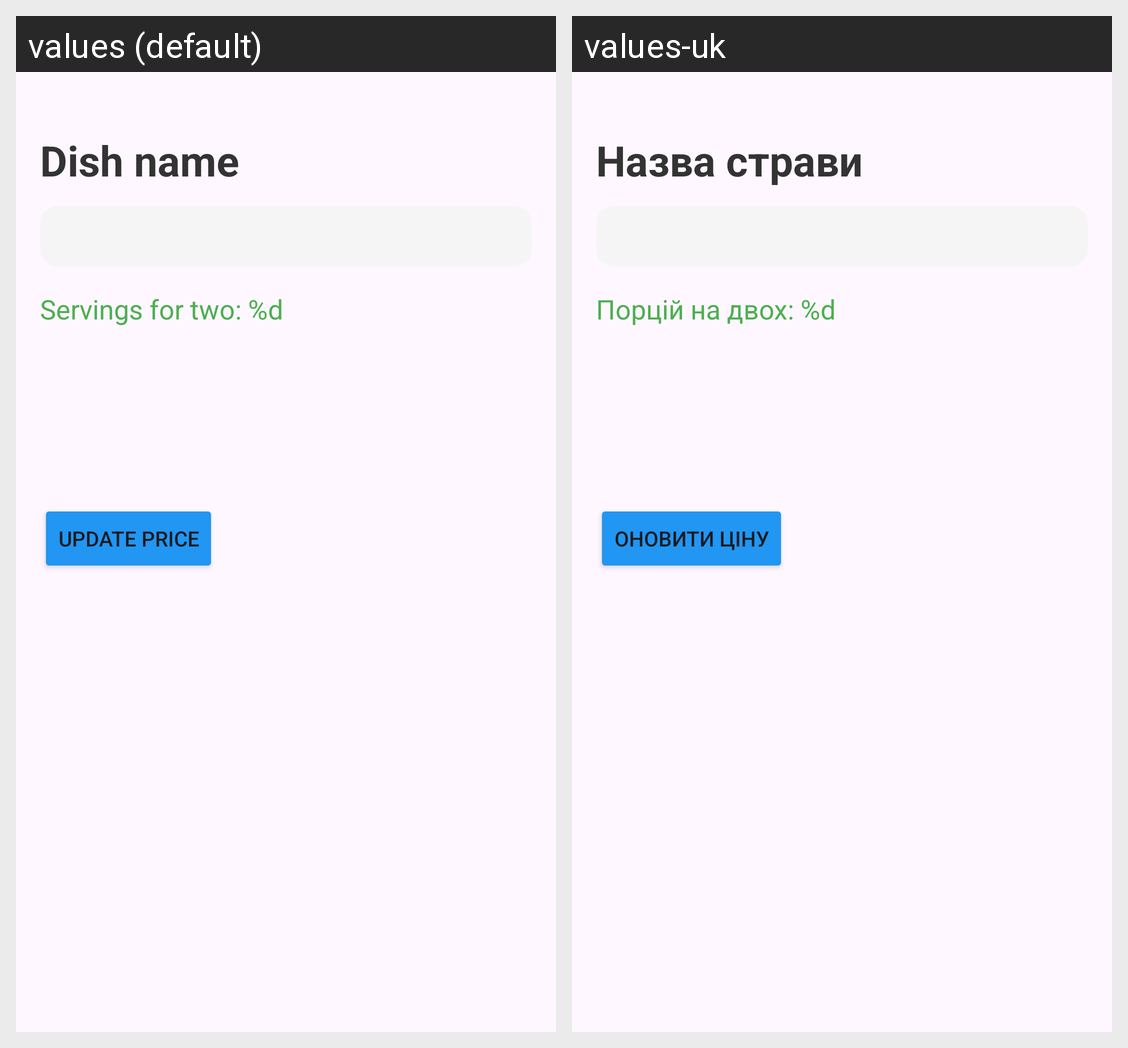

Translations of the strings shown on this Android screen, per locale in the grid:
Android screen res/layout/activity_dish_details.xml rendered under 2 locales, left to right: values (default), values-uk. Device: Nexus 5 (rendered at 1080×1920; each locale shown at half size, 540×960, under a caption strip naming it); theme Theme.HungryMykola.
Strings drawn on this screen, with the default value and each locale's value (text and hints the layout hard-codes, and strings that could not be matched under every locale, appear in the picture but are not listed):

dish_name
  values: Dish name
  values-uk: Назва страви

dish_servings
  values: Servings for two: %d
  values-uk: Порцій на двох: %d

updateDishPrice
  values: Update price
  values-uk: Оновити ціну
